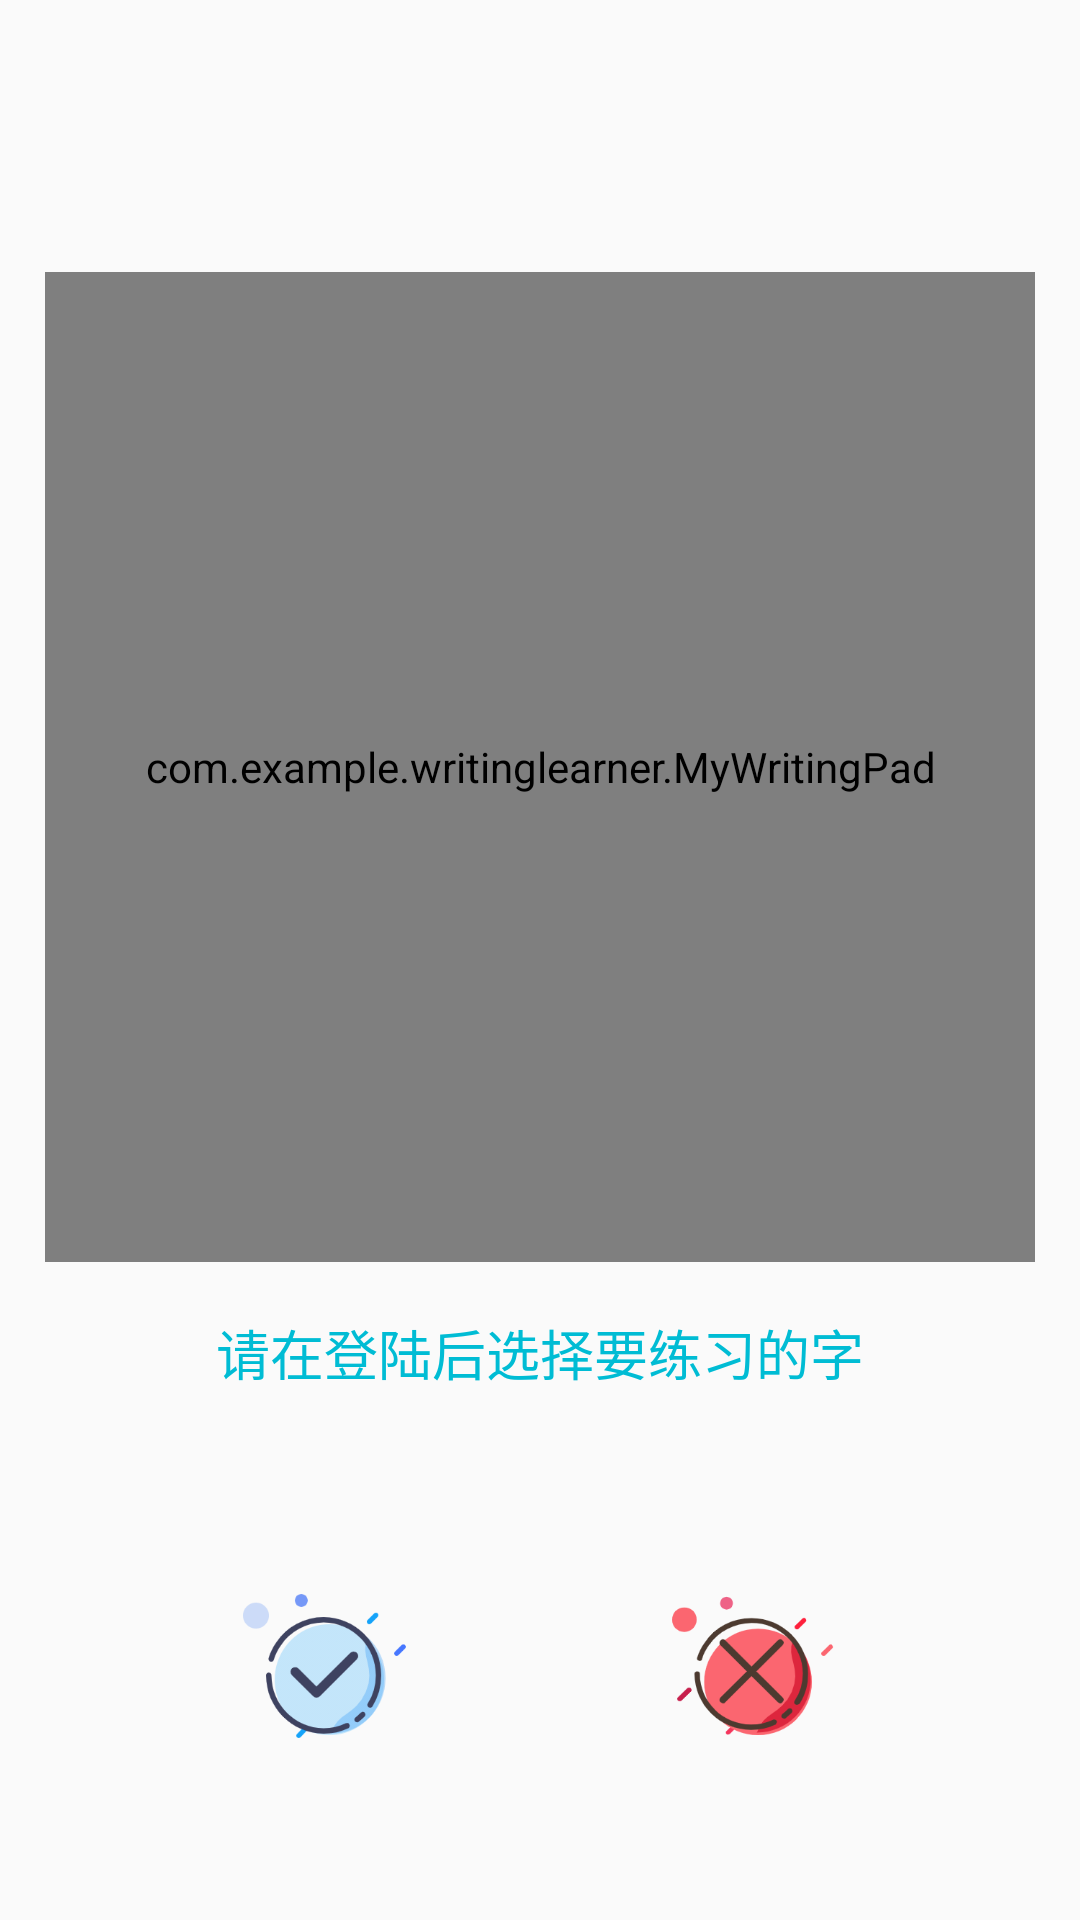

Here is an Android app screen rendered from its layout file. Give the layout XML and the strings, colors and styles it references.
<!-- AndroidManifest.xml: application theme AppTheme -->
<!-- res/layout/activity_writing.xml -->
<?xml version="1.0" encoding="utf-8"?>
<androidx.constraintlayout.widget.ConstraintLayout xmlns:android="http://schemas.android.com/apk/res/android"
    xmlns:app="http://schemas.android.com/apk/res-auto"
    xmlns:tools="http://schemas.android.com/tools"
    android:layout_width="match_parent"
    android:layout_height="match_parent"
    tools:context=".activity.WritingActivity">

    <FrameLayout
        android:id="@+id/frameLayout"
        android:layout_width="330dp"
        android:layout_height="330dp"
        android:background="@drawable/cell"
        app:layout_constraintBottom_toBottomOf="parent"
        app:layout_constraintEnd_toEndOf="parent"
        app:layout_constraintHorizontal_bias="0.497"
        app:layout_constraintStart_toStartOf="parent"
        app:layout_constraintTop_toTopOf="parent"
        app:layout_constraintVertical_bias="0.293">

        <TextView

            android:id="@+id/text_target"
            android:layout_width="match_parent"
            android:layout_height="match_parent"

            android:fontFamily="sans-serif"
            android:gravity="center"
            android:text="@string/text_char"
            android:textAllCaps="true"
            android:textColor="#ED9E9E"
            android:textSize="240sp" />

        <com.example.writinglearner.MyWritingPad
            android:id="@+id/writing_pad"
            android:layout_width="match_parent"
            android:layout_height="match_parent"
            app:penColor="@android:color/black" />

    </FrameLayout>

    <LinearLayout
        android:id="@+id/linearLayout"
        android:layout_width="285dp"
        android:layout_height="68dp"
        android:orientation="horizontal"
        app:layout_constraintBottom_toBottomOf="parent"
        app:layout_constraintEnd_toEndOf="parent"
        app:layout_constraintStart_toStartOf="parent"
        app:layout_constraintTop_toBottomOf="@+id/frameLayout"
        app:layout_constraintVertical_bias="0.665">

        <ImageButton
            android:id="@+id/button_finish"
            android:layout_width="wrap_content"
            android:layout_height="match_parent"
            android:layout_weight="1"
            android:backgroundTint="#00000000"
            android:contentDescription="@string/img_finish"
            android:scaleType="centerInside"
            app:srcCompat="@drawable/finished" />

        <ImageButton
            android:id="@+id/button_clear"
            android:layout_width="wrap_content"
            android:layout_height="match_parent"
            android:layout_weight="1"
            android:backgroundTint="#00000000"
            android:contentDescription="@string/img_clear"
            android:scaleType="centerInside"
            app:srcCompat="@drawable/clear" />
    </LinearLayout>

    <TextView
        android:id="@+id/text_info"
        android:layout_width="344dp"
        android:layout_height="67dp"
        android:gravity="center_horizontal"
        android:text="请在登陆后选择要练习的字"
        android:textColor="#00BCD4"
        android:textSize="18sp"
        app:layout_constraintBottom_toTopOf="@+id/linearLayout"
        app:layout_constraintEnd_toEndOf="parent"
        app:layout_constraintStart_toStartOf="parent"
        app:layout_constraintTop_toBottomOf="@+id/frameLayout" />

    <TextView
        android:id="@+id/text_prase"
        android:layout_width="205dp"
        android:layout_height="24dp"
        android:gravity="center"
        android:textColor="@color/alarm"
        android:textSize="16sp"
        android:textStyle="bold"
        app:layout_constraintBottom_toBottomOf="parent"
        app:layout_constraintEnd_toEndOf="parent"
        app:layout_constraintStart_toStartOf="parent"
        app:layout_constraintTop_toTopOf="parent"
        app:layout_constraintVertical_bias="0.108" />

</androidx.constraintlayout.widget.ConstraintLayout>
<!-- resources referenced by this layout -->
<resources>
  <color name="alarm">#D1FB4032</color>
  <!-- drawable cell: png bitmap (drawable, 2374 bytes) -->
  <!-- drawable clear: png bitmap (drawable, 15226 bytes) -->
  <!-- drawable finished: png bitmap (drawable, 15323 bytes) -->
  <string name="img_clear">img_clear</string>
  <string name="img_finish">img_finish</string>
  <string name="text_char">木</string>
  <style name="AppTheme" parent="Theme.AppCompat.Light.DarkActionBar">
          
          <item name="colorPrimary">@color/colorPrimary</item>
          <item name="colorPrimaryDark">@color/colorPrimaryDark</item>
          <item name="colorAccent">@color/colorAccent</item>
      </style>
  <color name="colorPrimary">#6200EE</color>
  <color name="colorPrimaryDark">#3700B3</color>
  <color name="colorAccent">#03DAC5</color>
</resources>
